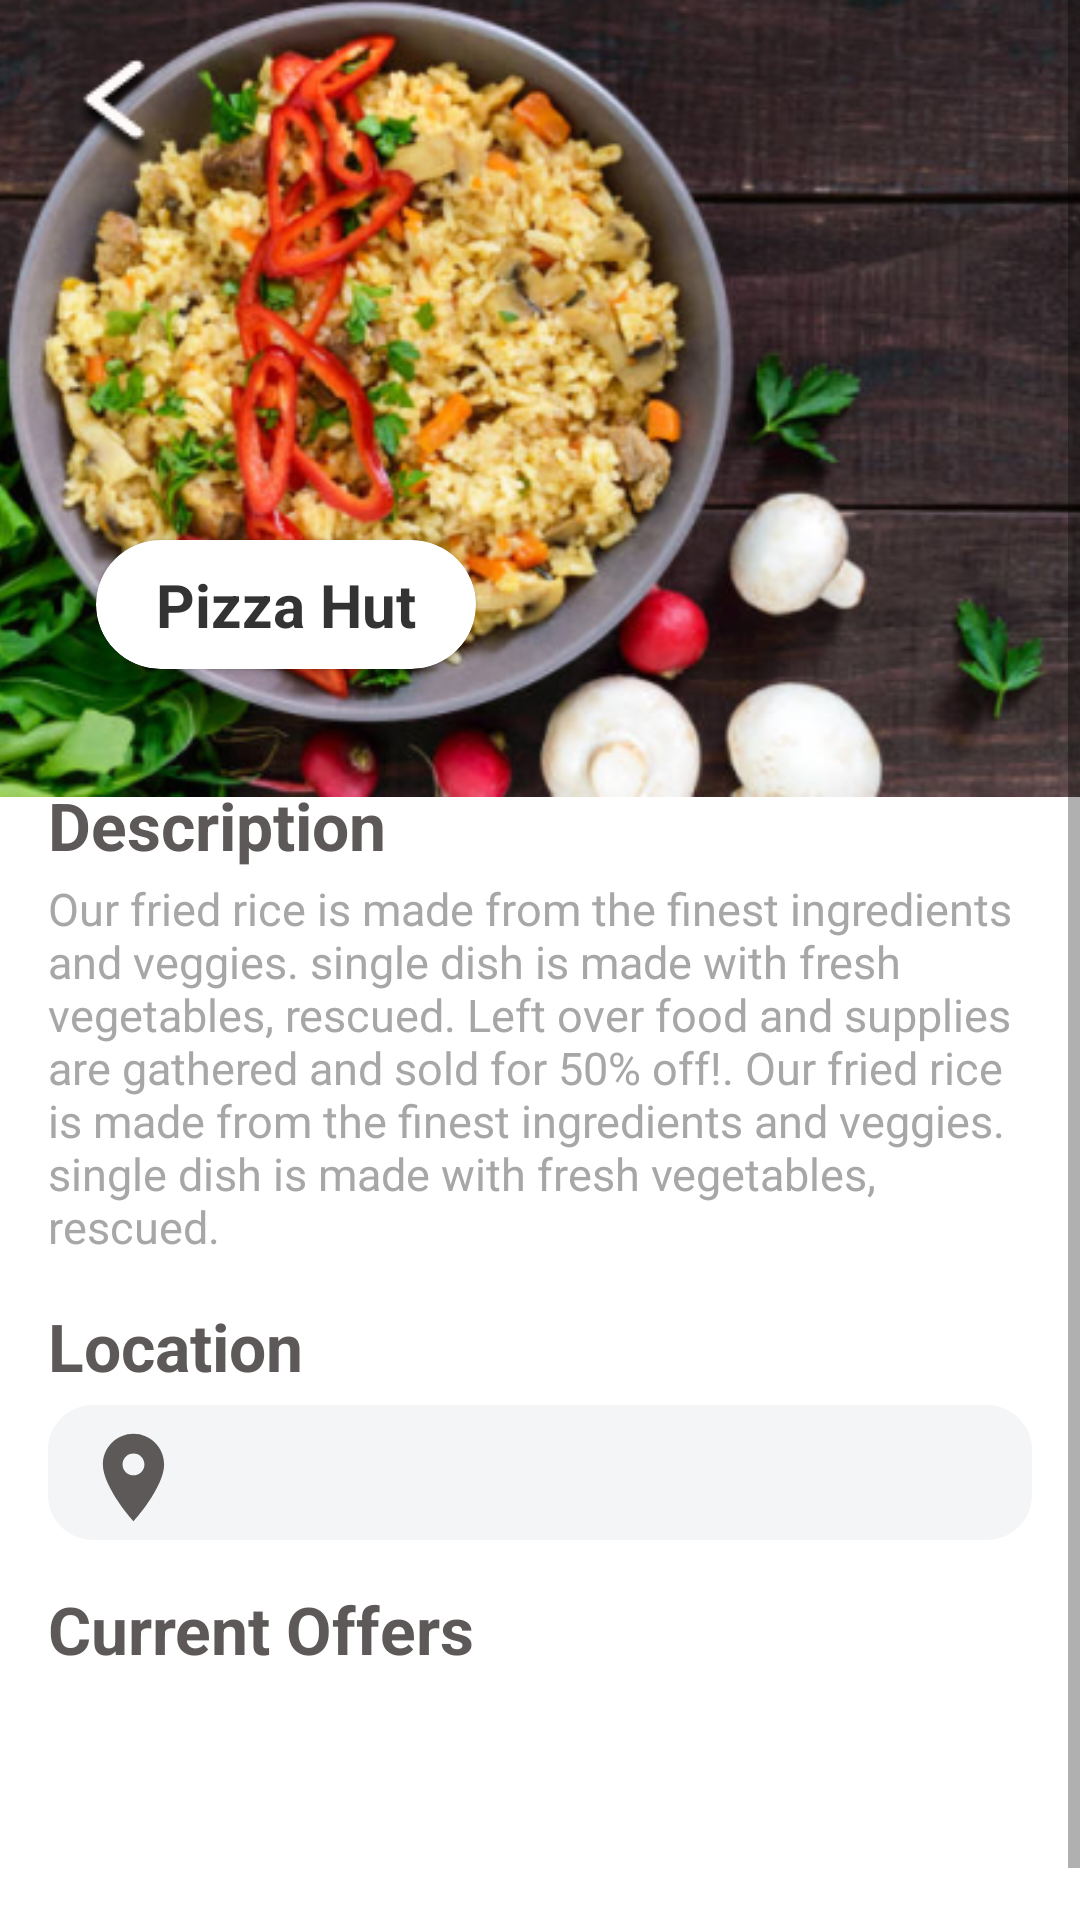

The Android layout XML behind this screen, and the referenced resources:
<!-- AndroidManifest.xml: application theme Theme.Choizy -->
<!-- res/layout/fragment_shop.xml -->
<?xml version="1.0" encoding="utf-8"?>
<ScrollView xmlns:android="http://schemas.android.com/apk/res/android"
    xmlns:app="http://schemas.android.com/apk/res-auto"
    xmlns:tools="http://schemas.android.com/tools"
    android:layout_width="match_parent"
    android:layout_height="match_parent"
    tools:context=".ui.shop.ShopFragment">

    <androidx.constraintlayout.widget.ConstraintLayout
        android:layout_width="match_parent"
        android:layout_height="match_parent">

        <ImageView
            android:id="@+id/Shop_CompanyImg"
            android:layout_width="0dp"
            android:layout_height="270dp"
            android:layout_marginTop="-5dp"
            android:scaleType="centerCrop"
            android:src="@drawable/shop_cover"
            app:layout_constraintEnd_toEndOf="parent"
            app:layout_constraintStart_toStartOf="parent"
            app:layout_constraintTop_toTopOf="parent" />

        <ImageView
            android:id="@+id/imageView15"
            android:layout_width="wrap_content"
            android:layout_height="wrap_content"
            android:layout_marginStart="24dp"
            android:layout_marginTop="24dp"
            android:src="@drawable/back_white"
            app:layout_constraintStart_toStartOf="parent"
            app:layout_constraintTop_toTopOf="@+id/Shop_CompanyImg" />


        <androidx.constraintlayout.widget.ConstraintLayout
            android:layout_width="match_parent"
            android:layout_height="match_parent"
            android:layout_marginTop="220dp"
            android:background="@drawable/white_top_rounded_box"
            app:layout_constraintBottom_toBottomOf="parent"
            app:layout_constraintEnd_toEndOf="parent"
            app:layout_constraintStart_toStartOf="parent"
            android:paddingBottom="90dp"
            app:layout_constraintTop_toTopOf="@+id/Shop_CompanyImg">

            <TextView
                android:id="@+id/textView88"
                android:layout_width="wrap_content"
                android:layout_height="wrap_content"
                android:layout_marginStart="16dp"
                android:layout_marginTop="45dp"
                android:text="@string/description"
                android:textColor="#5E5959"
                android:textSize="22dp"
                android:textStyle="bold"
                app:layout_constraintStart_toStartOf="parent"
                app:layout_constraintTop_toTopOf="parent" />

            <TextView
                android:id="@+id/Shop_DescriptionTxt"
                android:layout_width="match_parent"
                android:layout_height="wrap_content"
                android:layout_marginStart="16dp"
                android:layout_marginTop="3dp"
                android:layout_marginEnd="16dp"
                android:text="Our fried rice is made from the finest ingredients and veggies. single dish is made with fresh vegetables, rescued. Left over food and supplies are gathered and sold for 50% off!. Our fried rice is made from the finest ingredients and veggies. single dish is made with fresh vegetables, rescued."
                android:textColor="#A7A7A7"
                android:textSize="15dp"
                app:layout_constraintEnd_toEndOf="parent"
                app:layout_constraintStart_toStartOf="parent"
                app:layout_constraintTop_toBottomOf="@+id/textView88" />


            <TextView
                android:id="@+id/textView881"
                android:layout_width="wrap_content"
                android:layout_height="wrap_content"
                android:layout_marginStart="16dp"
                android:layout_marginTop="15dp"
                android:text="@string/location"
                android:textColor="#5E5959"
                android:textSize="22dp"
                android:textStyle="bold"
                app:layout_constraintStart_toStartOf="parent"
                app:layout_constraintTop_toBottomOf="@+id/Shop_DescriptionTxt" />


            <LinearLayout
                android:id="@+id/location_liner"
                android:layout_width="match_parent"
                android:layout_height="45dp"
                android:layout_marginStart="16dp"
                android:layout_marginTop="5dp"
                android:layout_marginEnd="16dp"
                android:background="@drawable/spinner_style"
                android:gravity="center_vertical"
                android:orientation="horizontal"
                android:paddingTop="8dp"
                android:paddingBottom="5dp"
                app:layout_constraintEnd_toEndOf="parent"
                app:layout_constraintStart_toStartOf="parent"
                app:layout_constraintTop_toBottomOf="@+id/textView881">

                <ImageView
                    android:layout_width="match_parent"
                    android:layout_height="35dp"
                    android:layout_marginLeft="10dp"
                    android:layout_weight="6"
                    app:srcCompat="@drawable/ic_baseline_location_on_24" />

                <Spinner
                    android:id="@+id/Shop_CompanyBranchSpinner"
                    android:layout_width="match_parent"
                    android:layout_height="match_parent"
                    android:layout_marginTop="-2dp"
                    android:layout_marginRight="5dp"
                    android:layout_weight="1"
                    android:background="#F4F5F7"
                    android:ems="10"
                    android:padding="6dp"
                    android:paddingLeft="15dp" />


            </LinearLayout>


            <TextView
                android:id="@+id/textView882"
                android:layout_width="wrap_content"
                android:layout_height="wrap_content"
                android:layout_marginStart="16dp"
                android:layout_marginTop="15dp"
                android:text="@string/current_offers"
                android:textColor="#5E5959"
                android:textSize="22dp"
                android:textStyle="bold"
                app:layout_constraintStart_toStartOf="parent"
                app:layout_constraintTop_toBottomOf="@+id/location_liner" />


            <androidx.recyclerview.widget.RecyclerView
                android:id="@+id/offerLV"
                android:layout_width="0dp"
                android:layout_height="wrap_content"
                android:layout_margin="10dp"
                android:layout_marginStart="16dp"
                android:layout_marginEnd="16dp"
                app:layout_constraintEnd_toEndOf="parent"
                app:layout_constraintStart_toStartOf="parent"
                app:layout_constraintTop_toBottomOf="@+id/textView882">



            </androidx.recyclerview.widget.RecyclerView>

            <ImageView
                android:id="@+id/Shop_FeedBack"
                android:layout_width="0dp"
                android:layout_height="0dp"
                app:layout_constraintDimensionRatio="2:2"
                android:src="@drawable/ic_feedback"
                app:layout_constraintBottom_toBottomOf="@+id/textView882"
                app:layout_constraintEnd_toEndOf="@+id/location_liner"
                app:layout_constraintTop_toTopOf="@+id/textView882" />


        </androidx.constraintlayout.widget.ConstraintLayout>


        <androidx.cardview.widget.CardView
            android:layout_width="wrap_content"
            android:layout_height="wrap_content"
            android:layout_marginStart="32dp"
            android:layout_marginTop="180dp"
            android:clickable="true"
            app:cardCornerRadius="40dp"
            app:cardElevation="2dp"
            app:layout_constraintStart_toStartOf="@+id/Shop_CompanyImg"
            app:layout_constraintTop_toTopOf="parent">

            <androidx.constraintlayout.widget.ConstraintLayout
                android:layout_width="match_parent"
                android:layout_height="match_parent">

                <TextView
                    android:id="@+id/Shop_CompanyName"
                    android:layout_width="wrap_content"
                    android:layout_height="wrap_content"
                    android:layout_marginStart="20dp"
                    android:layout_marginTop="8dp"
                    android:layout_marginEnd="20dp"
                    android:layout_marginBottom="8dp"
                    android:gravity="left"
                    android:text="Pizza Hut"
                    android:textColor="#333333"
                    android:textSize="20dp"
                    android:textStyle="bold"
                    app:layout_constraintBottom_toBottomOf="parent"
                    app:layout_constraintEnd_toEndOf="parent"
                    app:layout_constraintStart_toStartOf="parent"
                    app:layout_constraintTop_toTopOf="parent"
                    app:layout_constraintVertical_bias="0.0" />

            </androidx.constraintlayout.widget.ConstraintLayout>

        </androidx.cardview.widget.CardView>

    </androidx.constraintlayout.widget.ConstraintLayout>

</ScrollView>
<!-- resources referenced by this layout -->
<resources>
  <!-- drawable back_white: png bitmap (drawable, 1657 bytes) -->
  <!-- drawable ic_baseline_location_on_24 (drawable) -->
  <vector android:height="24dp" android:tint="#5E5959"
      android:viewportHeight="24" android:viewportWidth="24"
      android:width="24dp" xmlns:android="http://schemas.android.com/apk/res/android">
      <path android:fillColor="@android:color/white" android:pathData="M12,2C8.13,2 5,5.13 5,9c0,5.25 7,13 7,13s7,-7.75 7,-13c0,-3.87 -3.13,-7 -7,-7zM12,11.5c-1.38,0 -2.5,-1.12 -2.5,-2.5s1.12,-2.5 2.5,-2.5 2.5,1.12 2.5,2.5 -1.12,2.5 -2.5,2.5z"/>
  </vector>
  <!-- drawable shop_cover: png bitmap (drawable, 278199 bytes) -->
  <!-- drawable spinner_style (drawable) -->
  <?xml version="1.0" encoding="utf-8"?>
  <shape xmlns:android="http://schemas.android.com/apk/res/android">
      <solid android:color="#F4F5F7"/>
      <corners android:radius="15dp"/>
  
  </shape>
  <string name="current_offers">Current Offers</string>
  <string name="description">Description</string>
  <string name="location">Location</string>
  <style name="Theme.Choizy" parent="Theme.MaterialComponents.Light.NoActionBar">
          
          <item name="colorPrimary">@color/purple_500</item>
          <item name="colorPrimaryVariant">@color/purple_700</item>
          <item name="colorOnPrimary">@color/white</item>
          
          <item name="colorSecondary">@color/teal_200</item>
          <item name="colorSecondaryVariant">@color/teal_700</item>
          <item name="colorOnSecondary">@color/black</item>
          
          <item name="android:statusBarColor" tools:targetApi="l">?attr/colorPrimaryVariant</item>
          
      </style>
  <color name="purple_500">#FF6200EE</color>
  <color name="purple_700">#FF3700B3</color>
  <color name="white">#FFFFFFFF</color>
  <color name="teal_200">#FF03DAC5</color>
  <color name="teal_700">#FF018786</color>
  <color name="black">#FF000000</color>
</resources>
